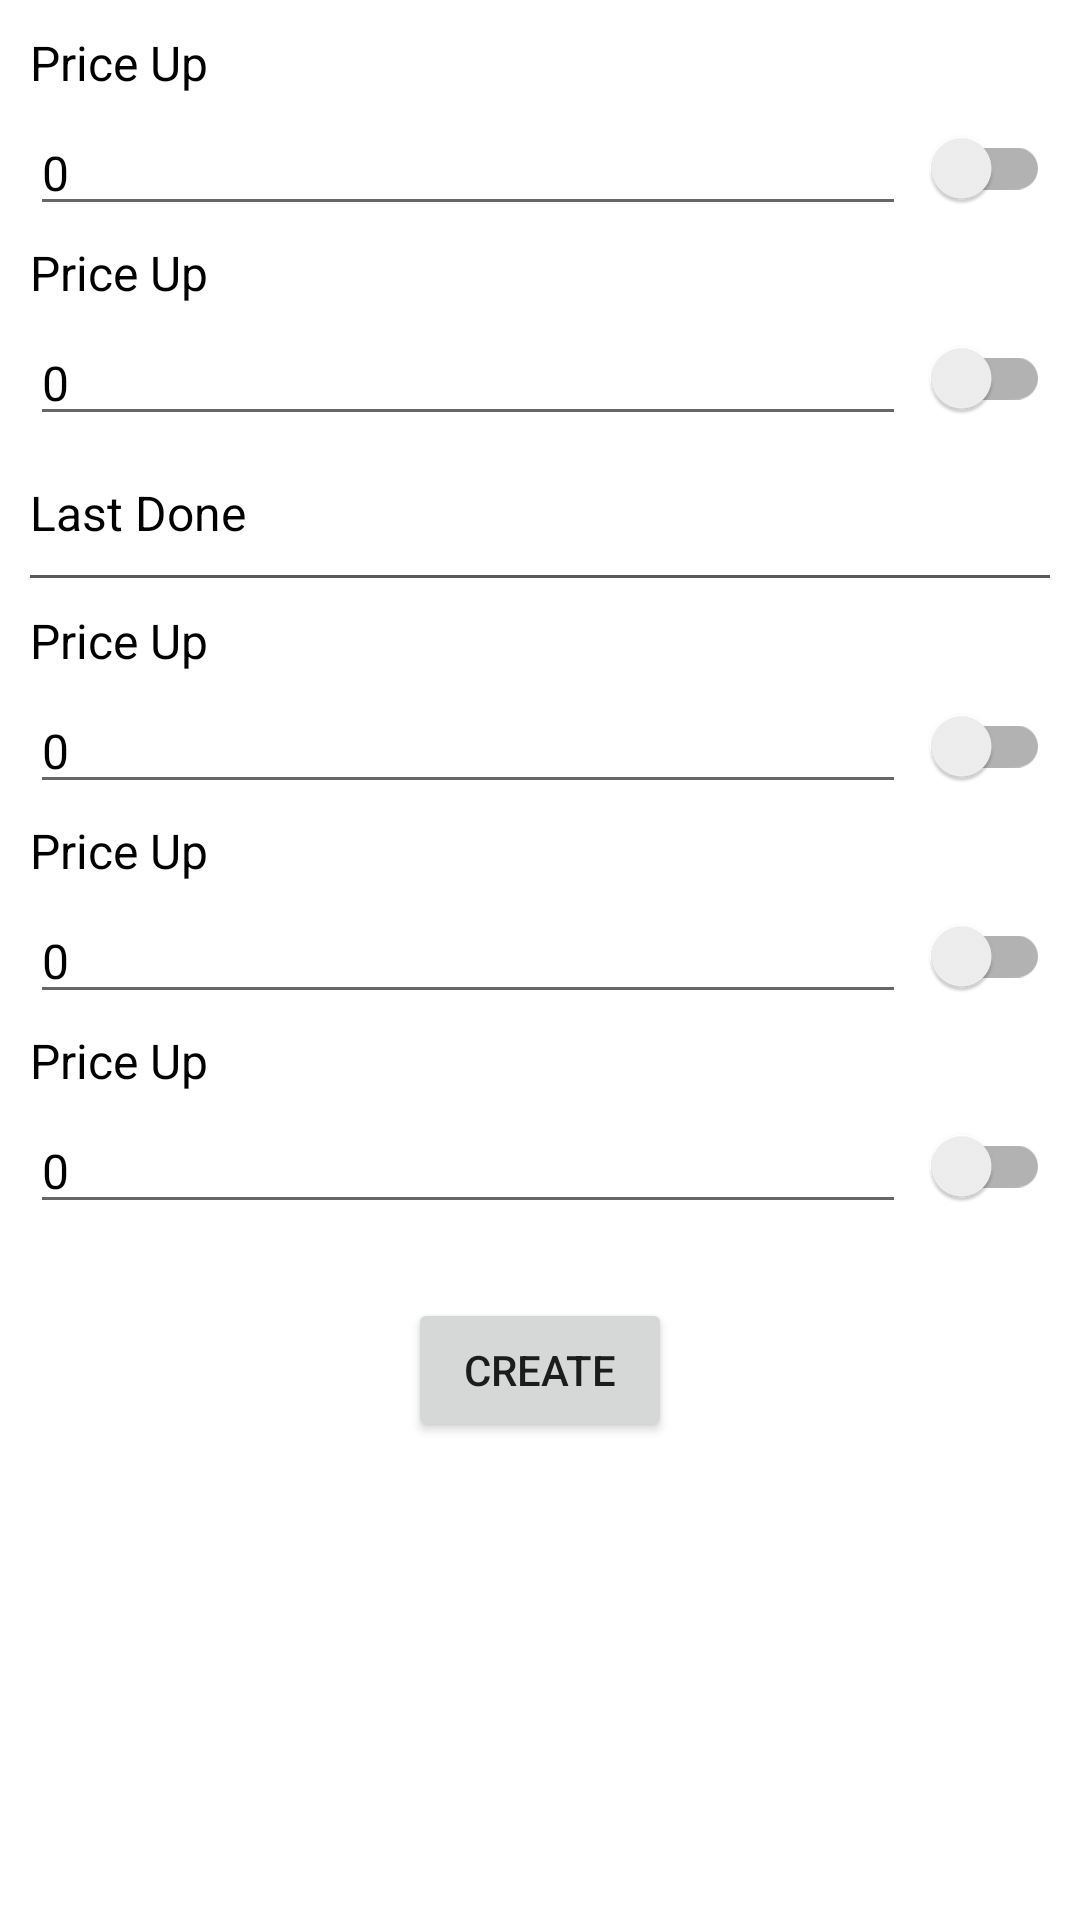

Reconstruct the res/layout file that produces this screen, plus the resources it refers to.
<!-- AndroidManifest.xml: application theme Theme.NavProject -->
<!-- res/layout/fragment_home.xml -->
<?xml version="1.0" encoding="utf-8"?>
<LinearLayout xmlns:android="http://schemas.android.com/apk/res/android"
    xmlns:tools="http://schemas.android.com/tools"
    android:layout_width="match_parent"
    android:layout_height="match_parent"
    tools:context=".screens.HomeFragment"
    android:padding="10dp"
    android:orientation="vertical">

    <include
        android:id="@+id/layoutPriceDoneUp"
        android:layout_width="match_parent"
        android:layout_height="wrap_content"
        layout="@layout/layout_alert_field"/>

    <include
        android:id="@+id/layoutPriceDoneDown"
        android:layout_width="match_parent"
        android:layout_height="wrap_content"
        layout="@layout/layout_alert_field"/>

    <TextView
        android:id="@+id/tvAlertOption"
        android:layout_width="match_parent"
        android:text="Last Done"
        android:textSize="16sp"
        android:textColor="@color/black"
        android:paddingVertical="10dp"
        android:layout_height="wrap_content" />

    <View
        android:layout_width="match_parent"
        android:layout_height="1dp"
        android:background="@color/gray5A5A5A"/>

    <include
        android:layout_marginTop="10dp"
        android:id="@+id/layoutChangeUp"
        android:layout_width="match_parent"
        android:layout_height="wrap_content"
        layout="@layout/layout_alert_field"/>

    <include
        android:id="@+id/layoutChangeDown"
        android:layout_width="match_parent"
        android:layout_height="wrap_content"
        layout="@layout/layout_alert_field"/>

    <include
        android:id="@+id/layoutVolUp"
        android:layout_width="match_parent"
        android:layout_height="wrap_content"
        layout="@layout/layout_alert_field"/>

    <androidx.appcompat.widget.AppCompatButton
        android:id="@+id/btnCreate"
        android:layout_width="wrap_content"
        android:layout_height="wrap_content"
        android:text="Create"
        android:layout_gravity="center"
        android:layout_marginTop="20dp"/>

</LinearLayout>
<!-- res/layout/layout_alert_field.xml (included above) -->
<?xml version="1.0" encoding="utf-8"?>
<androidx.constraintlayout.widget.ConstraintLayout xmlns:android="http://schemas.android.com/apk/res/android"
    xmlns:app="http://schemas.android.com/apk/res-auto"
    android:layout_width="match_parent"
    android:layout_height="match_parent"
    android:orientation="vertical">

    <TextView
        android:id="@+id/tvPriceName"
        android:layout_width="match_parent"
        android:layout_height="wrap_content"
        android:text="Price Up"
        android:textColor="@color/black"
        android:textSize="16sp"
        app:layout_constraintTop_toTopOf="parent" />

    <EditText
        android:id="@+id/edtPrice"
        android:layout_width="0dp"
        android:layout_height="wrap_content"
        android:layout_marginTop="5dp"
        android:hint="0"
        android:textColor="@color/black"
        android:textColorHint="@color/black"
        android:inputType="number"
        android:textSize="16sp"
        app:layout_constraintEnd_toStartOf="@+id/swPrice"
        app:layout_constraintStart_toStartOf="parent"
        app:layout_constraintTop_toBottomOf="@+id/tvPriceName" />

    <androidx.appcompat.widget.SwitchCompat
        android:id="@+id/swPrice"
        android:layout_width="wrap_content"
        android:layout_height="wrap_content"
        app:layout_constraintBottom_toBottomOf="@+id/edtPrice"
        app:layout_constraintEnd_toEndOf="parent"
        app:layout_constraintTop_toTopOf="@+id/edtPrice" />

</androidx.constraintlayout.widget.ConstraintLayout>
<!-- resources referenced by this layout -->
<resources>
  <color name="black">#FF000000</color>
  <color name="gray5A5A5A">#5A5A5A</color>
  <style name="Theme.NavProject" parent="Theme.MaterialComponents.DayNight.DarkActionBar">
          
          <item name="colorPrimary">@color/purple_500</item>
          <item name="colorPrimaryVariant">@color/purple_700</item>
          <item name="colorOnPrimary">@color/white</item>
          
          <item name="colorSecondary">@color/teal_200</item>
          <item name="colorSecondaryVariant">@color/teal_700</item>
          <item name="colorOnSecondary">@color/black</item>
          
          <item name="android:statusBarColor" tools:targetApi="l">?attr/colorPrimaryVariant</item>
          
      </style>
  <color name="purple_500">#FF6200EE</color>
  <color name="purple_700">#FF3700B3</color>
  <color name="white">#FFFFFFFF</color>
  <color name="teal_200">#FF03DAC5</color>
  <color name="teal_700">#FF018786</color>
</resources>
